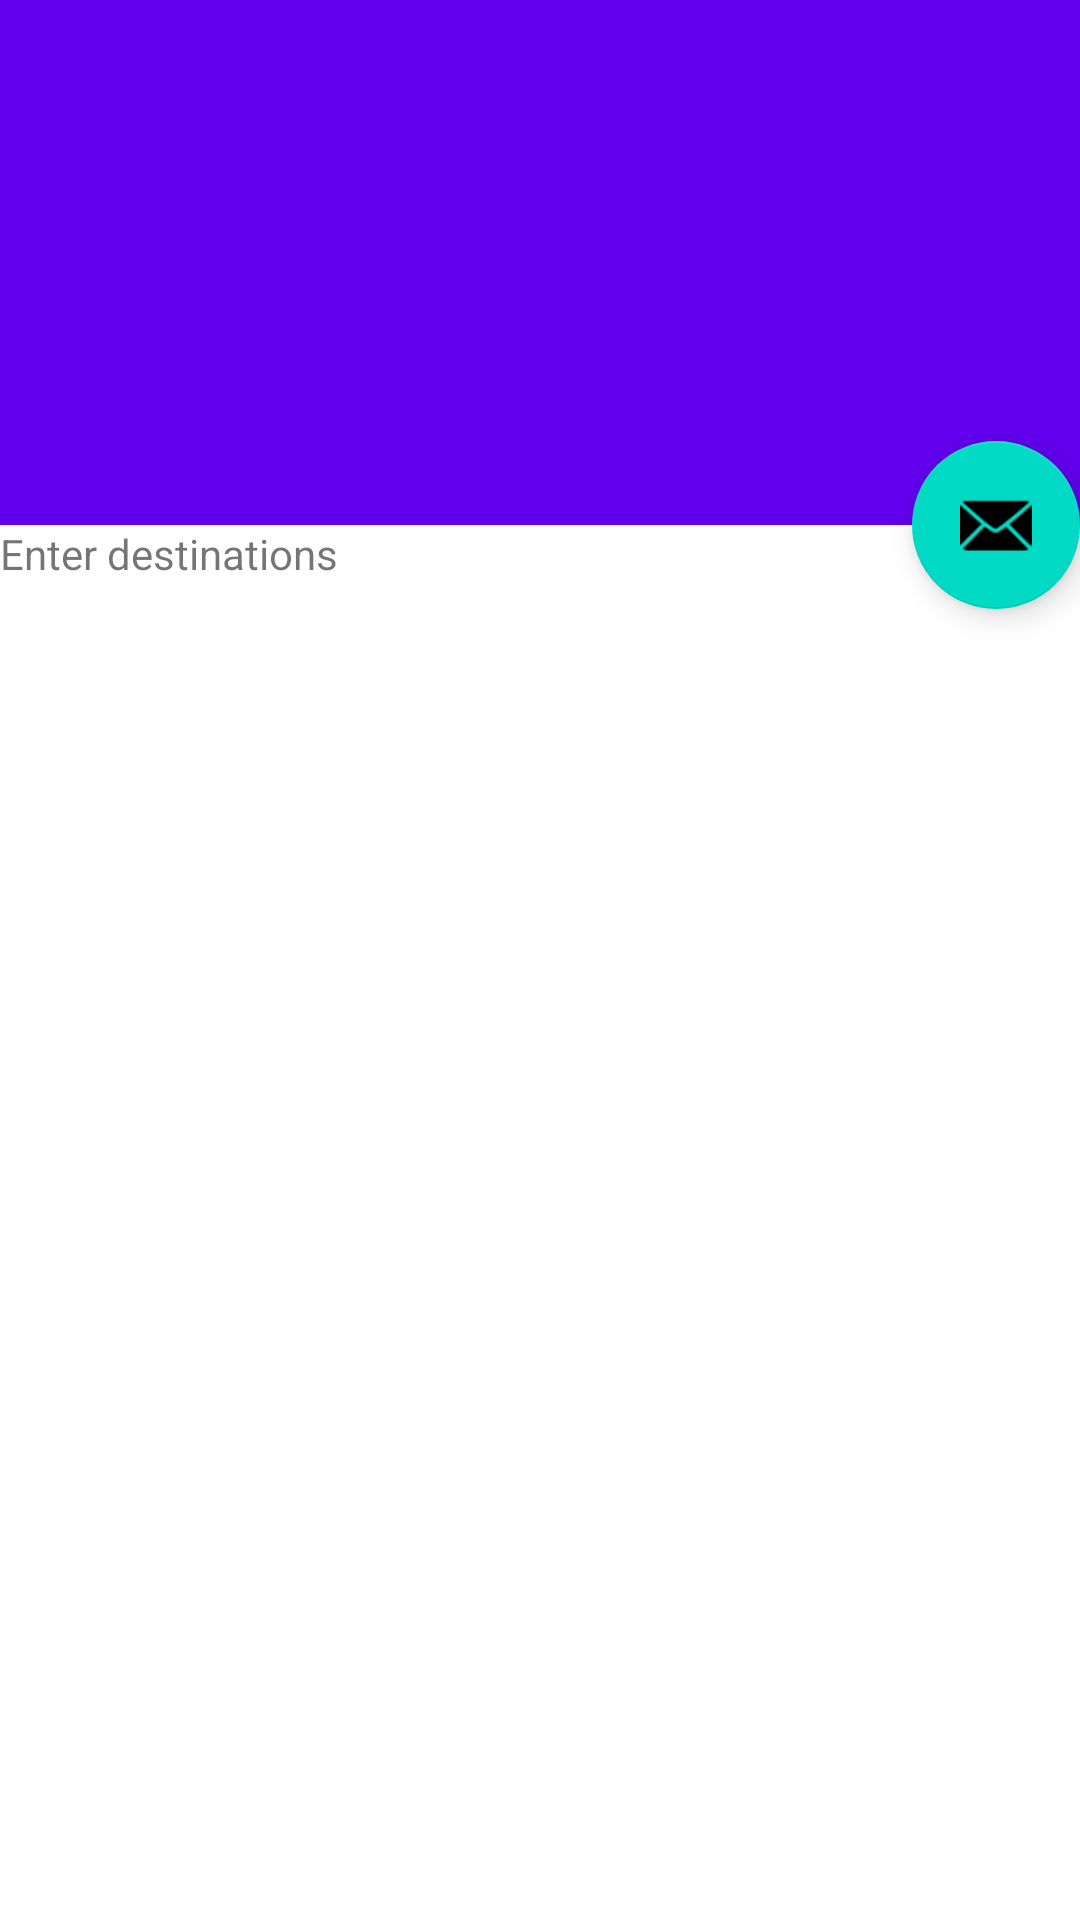

This screen was rendered from an Android layout file. Write that file and the resources it references.
<!-- AndroidManifest.xml: activity theme Theme.Hackton5Clubz.NoActionBar -->
<!-- res/layout/activity_scrolling.xml -->
<?xml version="1.0" encoding="utf-8"?>

<androidx.coordinatorlayout.widget.CoordinatorLayout xmlns:android="http://schemas.android.com/apk/res/android"
    xmlns:app="http://schemas.android.com/apk/res-auto"
    xmlns:tools="http://schemas.android.com/tools"
    android:layout_width="match_parent"
    android:layout_height="match_parent"
    android:fitsSystemWindows="true"
    tools:context=".UI.ScrollingActivity">

    <com.google.android.material.appbar.AppBarLayout
        android:id="@+id/app_bar"
        android:layout_width="match_parent"
        android:layout_height="175dp"
        android:fitsSystemWindows="true"
        android:theme="@style/Theme.Hackton5Clubz.AppBarOverlay">

        <com.google.android.material.appbar.CollapsingToolbarLayout
            android:id="@+id/toolbar_layout"
            android:layout_width="match_parent"
            android:layout_height="match_parent"
            android:fitsSystemWindows="true"
            app:contentScrim="?attr/colorPrimary"
            app:layout_scrollFlags="scroll|exitUntilCollapsed"
            app:toolbarId="@+id/toolbar">

            <androidx.appcompat.widget.Toolbar
                android:id="@+id/toolbar"
                android:layout_width="match_parent"
                android:layout_height="?attr/actionBarSize"
                app:layout_collapseMode="pin"
                app:popupTheme="@style/Theme.Hackton5Clubz.PopupOverlay" />

        </com.google.android.material.appbar.CollapsingToolbarLayout>
    </com.google.android.material.appbar.AppBarLayout>

    <include layout="@layout/content_scrolling" />

    <com.google.android.material.floatingactionbutton.FloatingActionButton
        android:id="@+id/fab"
        android:layout_width="wrap_content"
        android:layout_height="wrap_content"
        android:layout_margin="@dimen/fab_margin"
        app:layout_anchor="@id/app_bar"
        app:layout_anchorGravity="bottom|end"
        app:srcCompat="@android:drawable/ic_dialog_email" />

</androidx.coordinatorlayout.widget.CoordinatorLayout>
<!-- res/layout/content_scrolling.xml (included above) -->
<?xml version="1.0" encoding="utf-8"?>

<androidx.core.widget.NestedScrollView xmlns:android="http://schemas.android.com/apk/res/android"
    xmlns:app="http://schemas.android.com/apk/res-auto"
    xmlns:tools="http://schemas.android.com/tools"
    android:layout_width="match_parent"
    android:layout_height="match_parent"
    app:layout_behavior="@string/appbar_scrolling_view_behavior"
    tools:context=".UI.ScrollingActivity"
    tools:showIn="@layout/activity_scrolling">

   <TextView
       android:layout_width="match_parent"
       android:layout_height="match_parent"
       android:text="Enter destinations"/>

</androidx.core.widget.NestedScrollView>
<!-- resources referenced by this layout -->
<resources>
  <style name="Theme.Hackton5Clubz.AppBarOverlay" parent="ThemeOverlay.AppCompat.Dark.ActionBar" />
  <style name="Theme.Hackton5Clubz.PopupOverlay" parent="ThemeOverlay.AppCompat.Light" />
  <style name="Theme.Hackton5Clubz.NoActionBar">
          <item name="windowActionBar">false</item>
          <item name="windowNoTitle">true</item>
      </style>
</resources>
